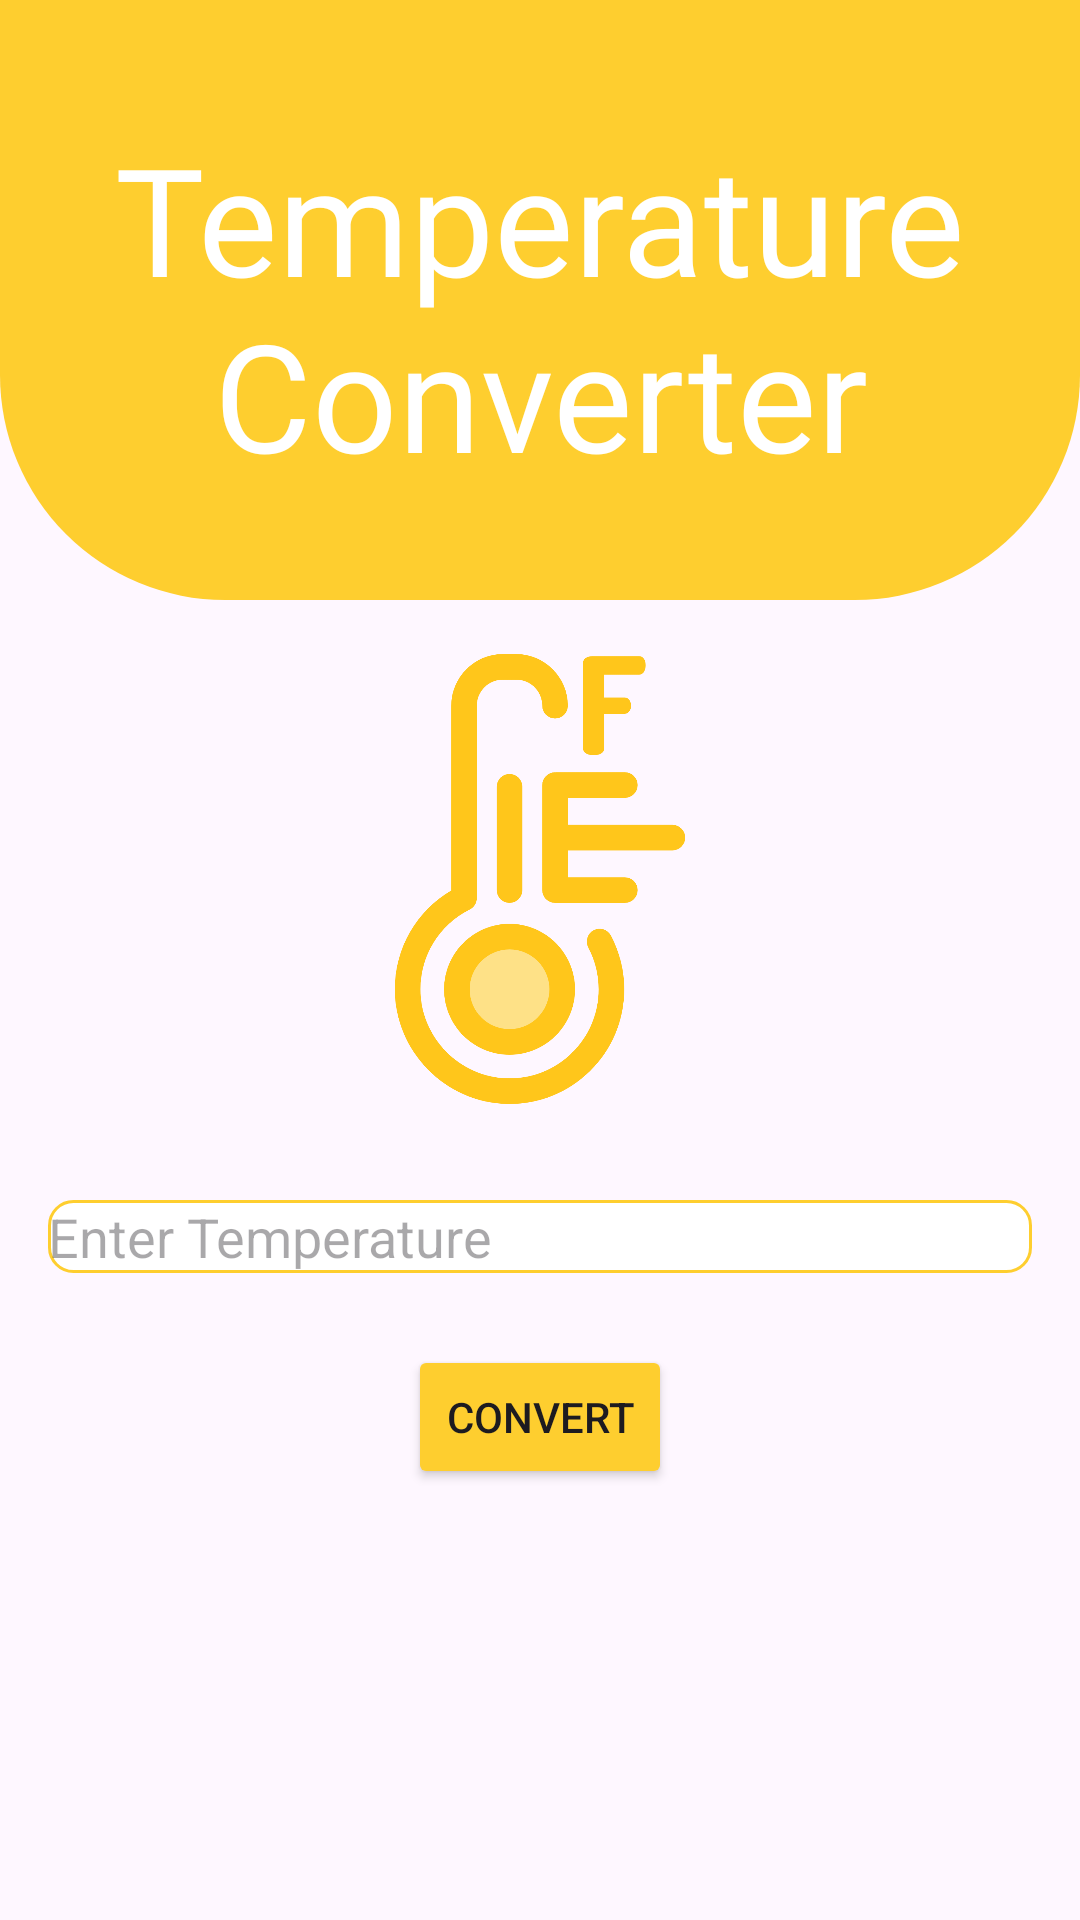

The Android layout XML behind this screen, and the referenced resources:
<!-- AndroidManifest.xml: application theme Theme.UtiliConvert -->
<!-- res/layout/activity_temperature_converter.xml -->
<?xml version="1.0" encoding="utf-8"?>
<RelativeLayout xmlns:android="http://schemas.android.com/apk/res/android"
    xmlns:app="http://schemas.android.com/apk/res-auto"
    xmlns:tools="http://schemas.android.com/tools"
    android:layout_width="match_parent"
    android:layout_height="match_parent"
    tools:context=".TemperatureConverter">

    <View
        android:layout_width="match_parent"
        android:layout_height="200dp"
        android:background="@drawable/bg_drawable"
        android:id="@+id/top_view"/>



    <TextView

        android:id="@+id/textViewHeader"
        android:layout_width="match_parent"
        android:layout_height="200dp"
        android:text="Temperature Converter"
        android:textSize="50sp"
        android:fontFamily="@font/bangers"
        android:textColor="@color/white"
        android:layout_centerHorizontal="true"
        android:gravity="center"
        android:layout_marginTop="2dp"/>

    <ImageView
        android:id="@+id/appLogo"
        android:layout_width="150dp"
        android:layout_height="150dp"
        android:layout_below="@+id/textViewHeader"
        android:layout_centerHorizontal="true"
        android:layout_marginTop="16dp"
        android:src="@drawable/templogo"
        android:contentDescription="Temperature Converter Logo"/>

    <EditText
        android:id="@+id/editTextInput"
        android:layout_width="match_parent"
        android:layout_height="wrap_content"
        android:layout_below="@+id/appLogo"
        android:layout_marginTop="32dp"
        android:layout_marginHorizontal="16dp"
        android:hint="Enter Temperature"
        android:inputType="numberDecimal"
        android:background="@drawable/edittext_background"/>

    <Button
        android:id="@+id/buttonConvert"
        android:layout_width="wrap_content"
        android:layout_height="wrap_content"
        android:layout_below="@+id/editTextInput"
        android:layout_centerHorizontal="true"
        android:layout_marginTop="24dp"
        android:text="Convert"
        android:backgroundTint="@color/primary"/>

    <TextView
        android:id="@+id/textViewResult"
        android:layout_width="wrap_content"
        android:layout_height="wrap_content"
        android:layout_below="@+id/buttonConvert"
        android:layout_centerHorizontal="true"
        android:layout_marginTop="24dp"
        android:text=""
        android:textSize="24sp" />

</RelativeLayout>
<!-- resources referenced by this layout -->
<resources>
  <color name="primary">#fece2f</color>
  <color name="white">#FFFFFFFF</color>
  <!-- drawable bg_drawable (drawable) -->
  <?xml version="1.0" encoding="utf-8"?>
  <shape xmlns:android="http://schemas.android.com/apk/res/android">
  
  
      <corners
          android:bottomRightRadius="75dp"
          android:bottomLeftRadius="75dp"
          />
      <solid
          android:color="#fece2f"
          />
  
  
  </shape>
  <!-- drawable edittext_background (drawable) -->
  <shape xmlns:android="http://schemas.android.com/apk/res/android">
      <solid android:color="@android:color/white" />
      <corners android:radius="8dp" />
      <stroke
          android:color="@color/primary"
          android:width="1dp" />
  </shape>
  <!-- drawable templogo: png bitmap (drawable, 90126 bytes) -->
  <style name="Theme.UtiliConvert" parent="Base.Theme.UtiliConvert" />
  <style name="Base.Theme.UtiliConvert" parent="Theme.Material3.DayNight.NoActionBar">
          
          
      </style>
</resources>
